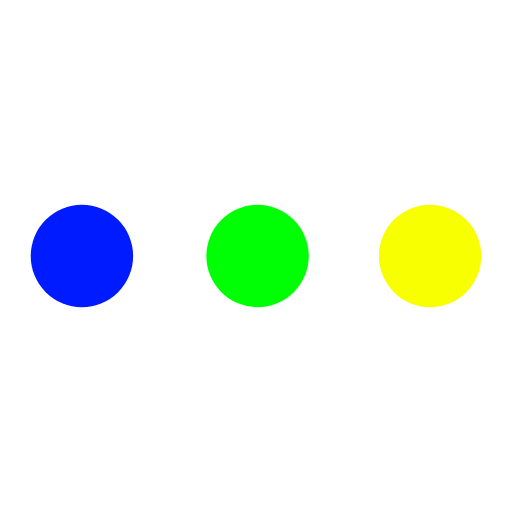
t = 0.00 s
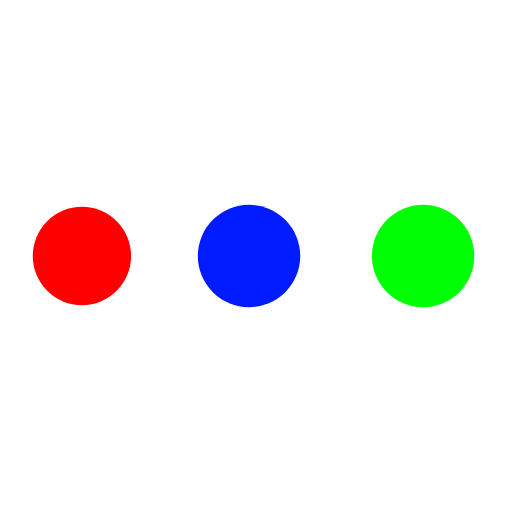
t = 0.34 s
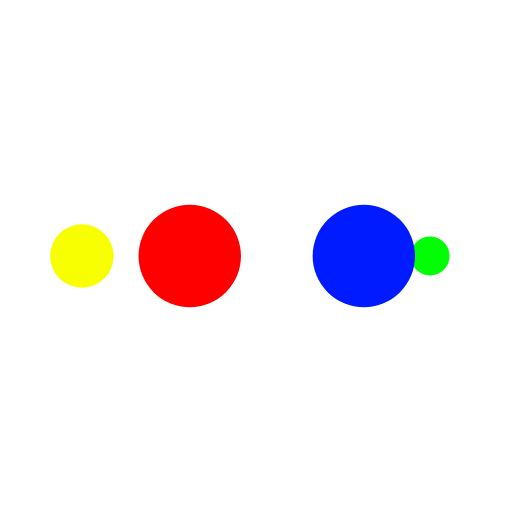
t = 0.57 s
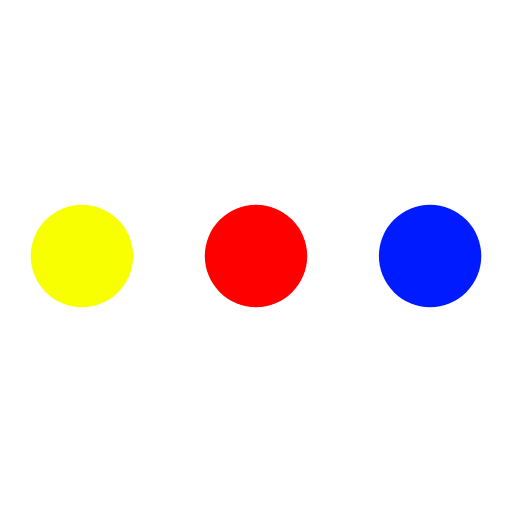
t = 0.91 s
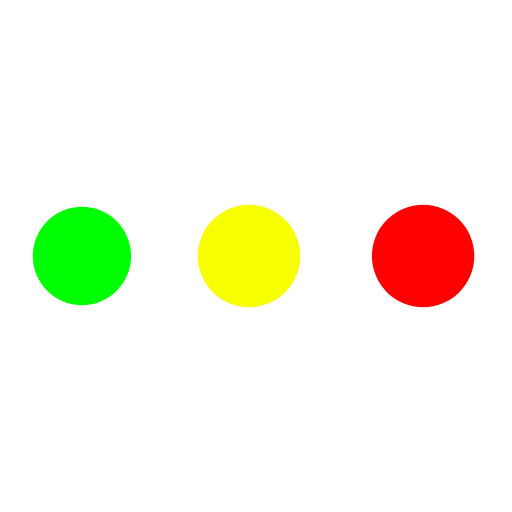
t = 1.25 s
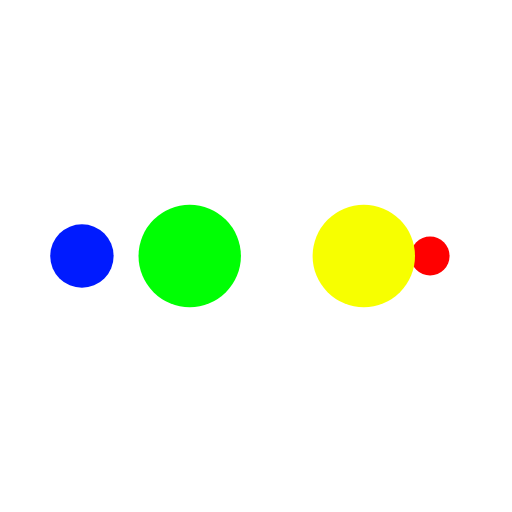
t = 1.48 s

The animated SVG that drew these frames (rendered in a browser with its animation timeline set to each time). Animation: 10 SMIL elements (animate=10); one cycle of 1.82 s, repeats indefinitely.

<svg xmlns="http://www.w3.org/2000/svg" viewBox="0 0 100 100" preserveAspectRatio="xMidYMid" width="200" height="200" style="shape-rendering: auto; display: block; background: transparent;" xmlns:xlink="http://www.w3.org/1999/xlink"><g><circle cx="84" cy="50" r="10" fill="#f7ff00">
    <animate attributeName="r" repeatCount="indefinite" dur="0.45454545454545453s" calcMode="spline" keyTimes="0;1" values="10;0" keySplines="0 0.5 0.5 1" begin="0s"></animate>
    <animate attributeName="fill" repeatCount="indefinite" dur="1.8181818181818181s" calcMode="discrete" keyTimes="0;0.25;0.5;0.75;1" values="#f7ff00;#00ff04;#001bff;#ff0000;#f7ff00" begin="0s"></animate>
</circle><circle cx="16" cy="50" r="10" fill="#f7ff00">
  <animate attributeName="r" repeatCount="indefinite" dur="1.8181818181818181s" calcMode="spline" keyTimes="0;0.25;0.5;0.75;1" values="0;0;10;10;10" keySplines="0 0.5 0.5 1;0 0.5 0.5 1;0 0.5 0.5 1;0 0.5 0.5 1" begin="0s"></animate>
  <animate attributeName="cx" repeatCount="indefinite" dur="1.8181818181818181s" calcMode="spline" keyTimes="0;0.25;0.5;0.75;1" values="16;16;16;50;84" keySplines="0 0.5 0.5 1;0 0.5 0.5 1;0 0.5 0.5 1;0 0.5 0.5 1" begin="0s"></animate>
</circle><circle cx="50" cy="50" r="10" fill="#ff0000">
  <animate attributeName="r" repeatCount="indefinite" dur="1.8181818181818181s" calcMode="spline" keyTimes="0;0.25;0.5;0.75;1" values="0;0;10;10;10" keySplines="0 0.5 0.5 1;0 0.5 0.5 1;0 0.5 0.5 1;0 0.5 0.5 1" begin="-0.45454545454545453s"></animate>
  <animate attributeName="cx" repeatCount="indefinite" dur="1.8181818181818181s" calcMode="spline" keyTimes="0;0.25;0.5;0.75;1" values="16;16;16;50;84" keySplines="0 0.5 0.5 1;0 0.5 0.5 1;0 0.5 0.5 1;0 0.5 0.5 1" begin="-0.45454545454545453s"></animate>
</circle><circle cx="84" cy="50" r="10" fill="#001bff">
  <animate attributeName="r" repeatCount="indefinite" dur="1.8181818181818181s" calcMode="spline" keyTimes="0;0.25;0.5;0.75;1" values="0;0;10;10;10" keySplines="0 0.5 0.5 1;0 0.5 0.5 1;0 0.5 0.5 1;0 0.5 0.5 1" begin="-0.9090909090909091s"></animate>
  <animate attributeName="cx" repeatCount="indefinite" dur="1.8181818181818181s" calcMode="spline" keyTimes="0;0.25;0.5;0.75;1" values="16;16;16;50;84" keySplines="0 0.5 0.5 1;0 0.5 0.5 1;0 0.5 0.5 1;0 0.5 0.5 1" begin="-0.9090909090909091s"></animate>
</circle><circle cx="16" cy="50" r="10" fill="#00ff04">
  <animate attributeName="r" repeatCount="indefinite" dur="1.8181818181818181s" calcMode="spline" keyTimes="0;0.25;0.5;0.75;1" values="0;0;10;10;10" keySplines="0 0.5 0.5 1;0 0.5 0.5 1;0 0.5 0.5 1;0 0.5 0.5 1" begin="-1.3636363636363635s"></animate>
  <animate attributeName="cx" repeatCount="indefinite" dur="1.8181818181818181s" calcMode="spline" keyTimes="0;0.25;0.5;0.75;1" values="16;16;16;50;84" keySplines="0 0.5 0.5 1;0 0.5 0.5 1;0 0.5 0.5 1;0 0.5 0.5 1" begin="-1.3636363636363635s"></animate>
</circle><g></g></g><!-- [ldio] generated by https://loading.io --></svg>
